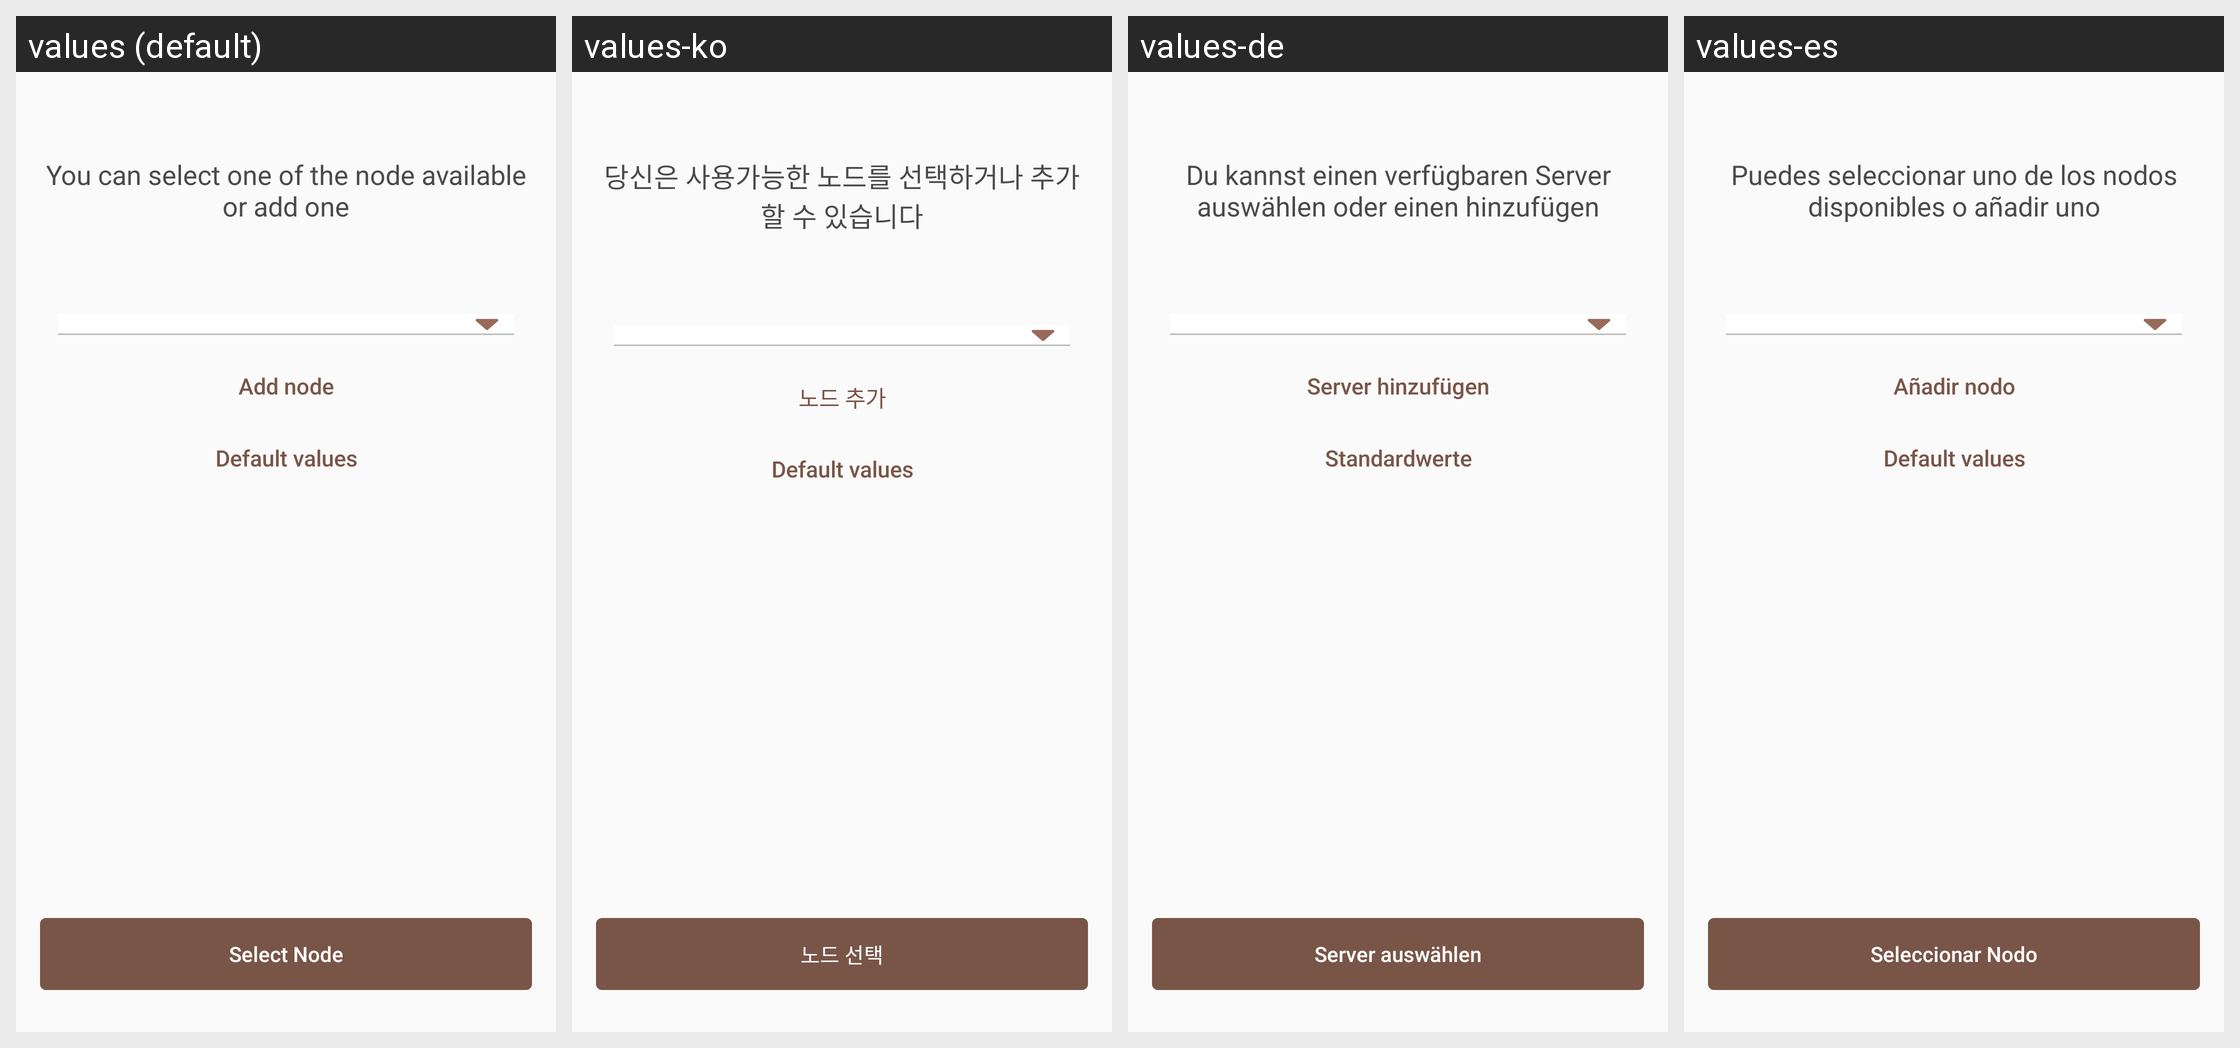

The same Android screen rendered under several of its app's locales, left to right. List the strings drawn on it with the default value and each locale's translation.
Android screen res/layout/fragment_start_node.xml rendered under 4 locales, left to right: values (default), values-ko, values-de, values-es. Device: Nexus 5 (rendered at 1080×1920; each locale shown at half size, 540×960, under a caption strip naming it); theme AppTheme.
Other locales in the repository, not shown: values-cs, values-fi, values-fr, values-nl, values-pt, values-sk.
Strings drawn on this screen, with the default value and each locale's value (text and hints the layout hard-codes, and strings that could not be matched under every locale, appear in the picture but are not listed):

node_selection_message
  values: You can select one of the node available or add one
  values-ko: 당신은 사용가능한 노드를 선택하거나 추가할 수 있습니다
  values-de: Du kannst einen verfügbaren Server auswählen oder einen hinzufügen
  values-es: Puedes seleccionar uno de los nodos disponibles o añadir uno

btn_select_node
  values: Add node
  values-ko: 노드 추가
  values-de: Server hinzufügen
  values-es: Añadir nodo

node_default
  values: Default values
  values-ko: Default values  [not translated; the default value is used]
  values-de: Standardwerte
  values-es: Default values  [not translated; the default value is used]

select_node
  values: Select Node
  values-ko: 노드 선택
  values-de: Server auswählen
  values-es: Seleccionar Nodo
